Dataset: AIrice (GitHub, HuyHoang2912/AI_Final). Classes: gao lut rice, huyet rong rice, lai sua rice, long lai rice, lut bac rice, lut dien bien rice, lut do rice, lut trang rice, nep cam rice, nep sap rice, ngoc troi rice, tam rice, tam thom rice, thom my rice, thom go cong rice.

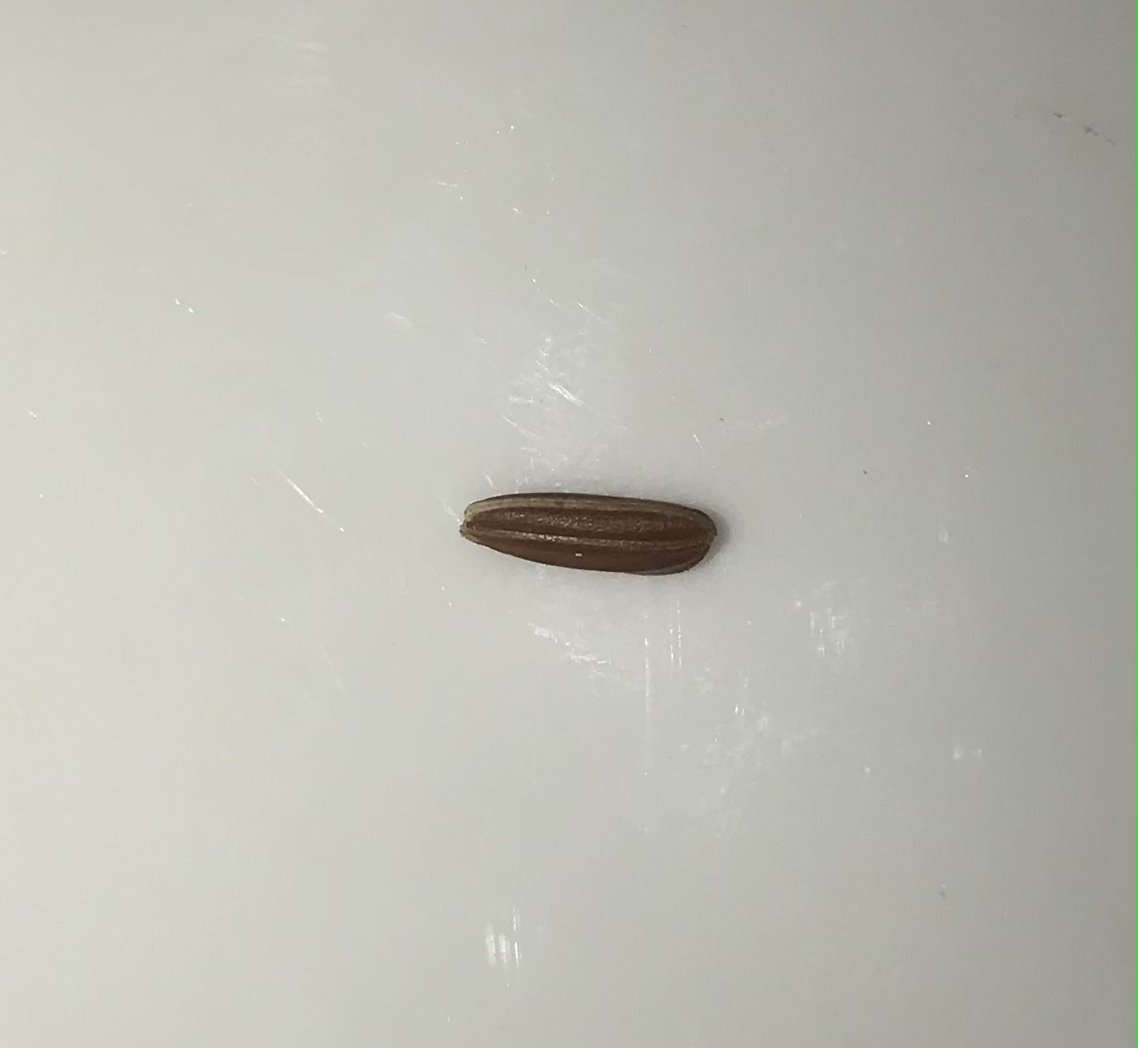
Label: lut do rice

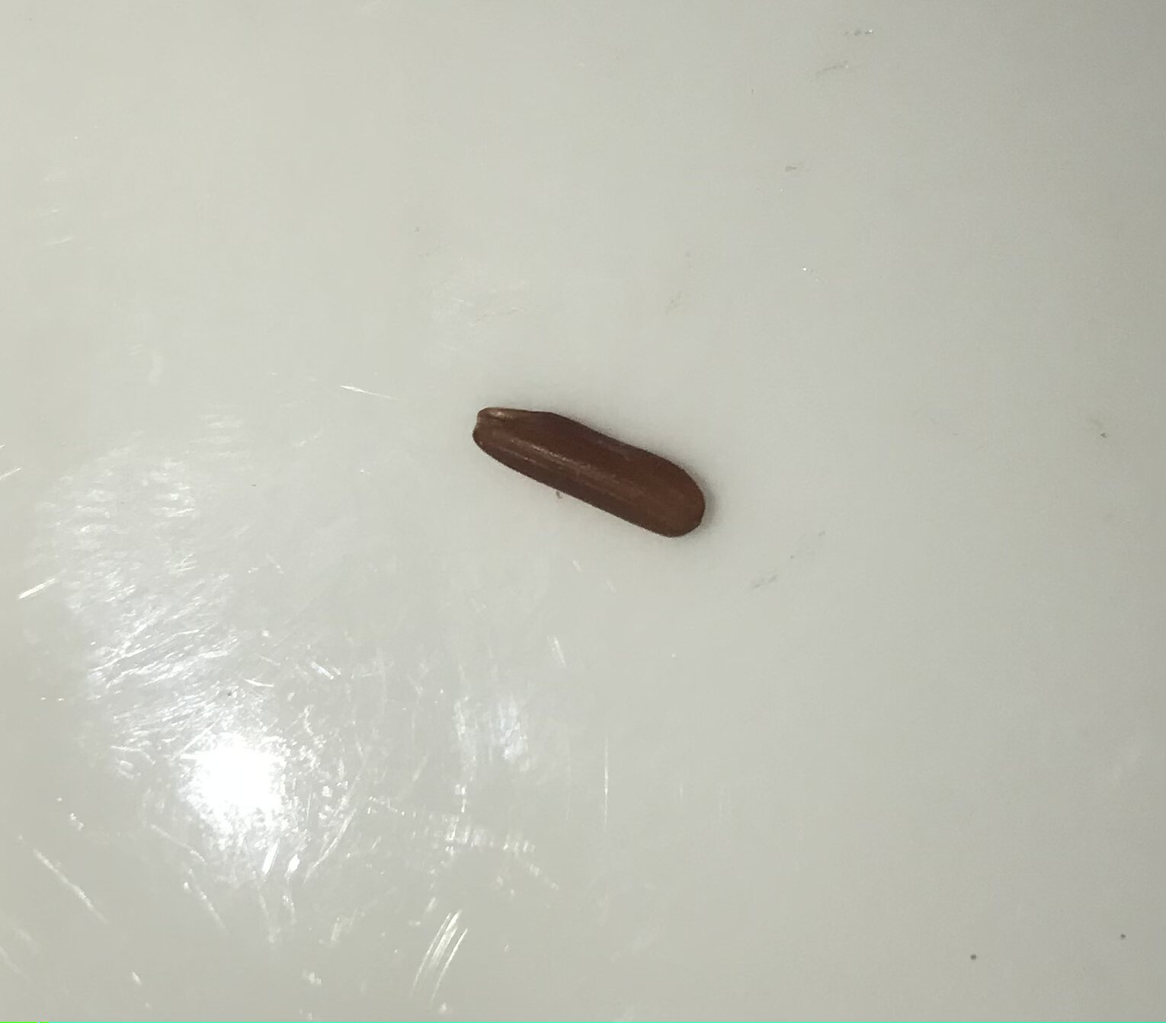
Label: huyet rong rice

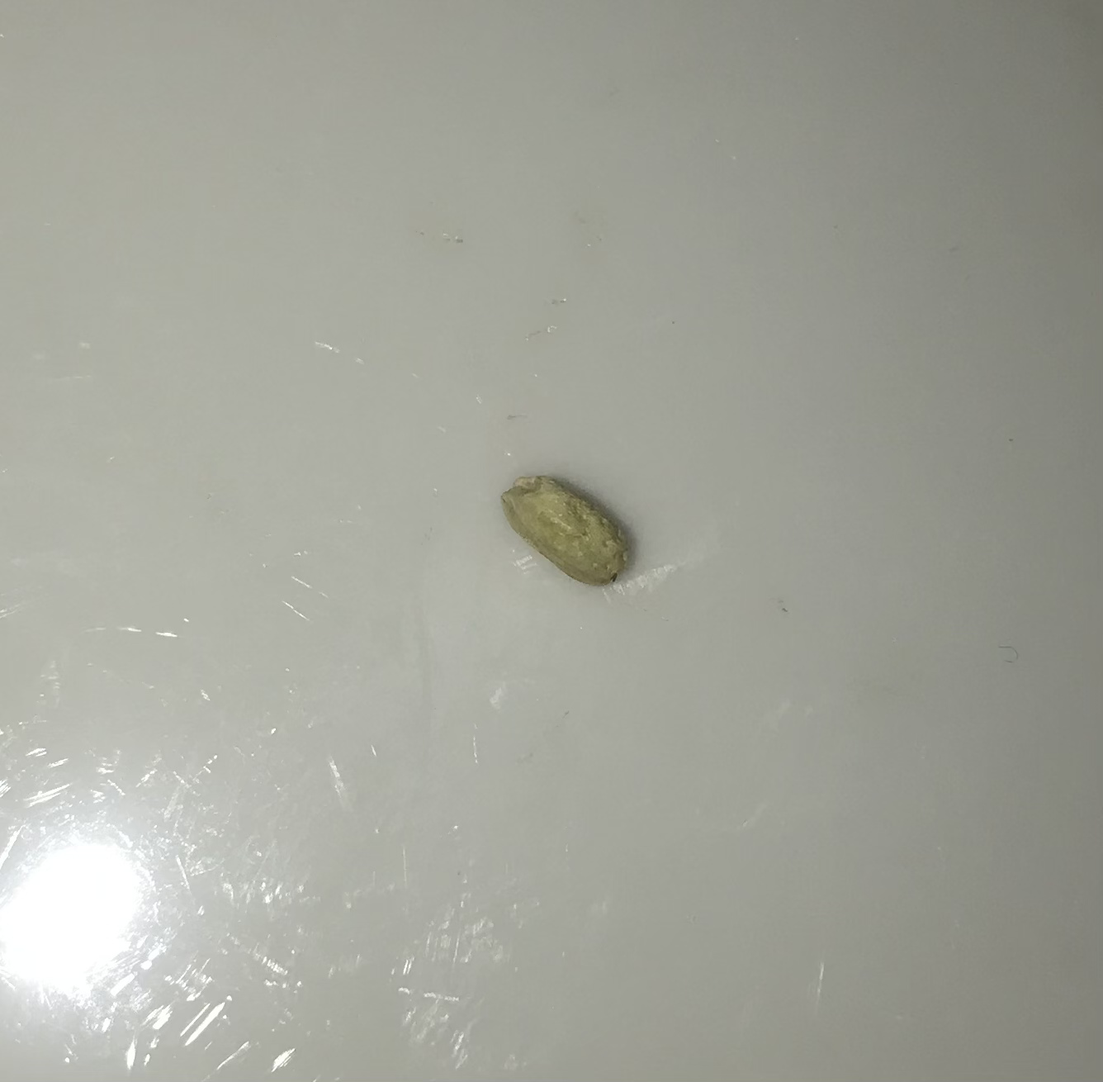
Label: lut bac rice

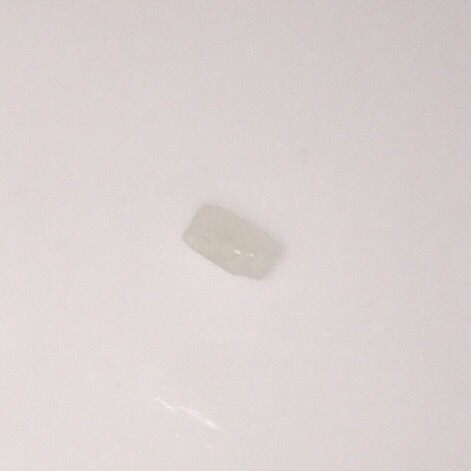
Label: tam rice

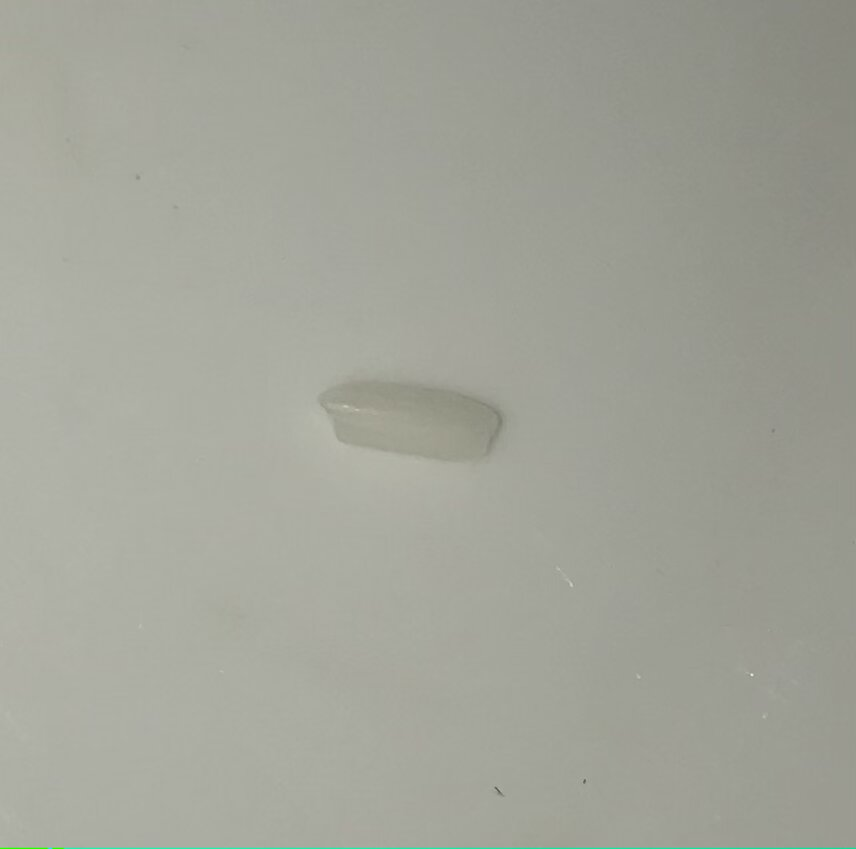
Label: lai sua rice

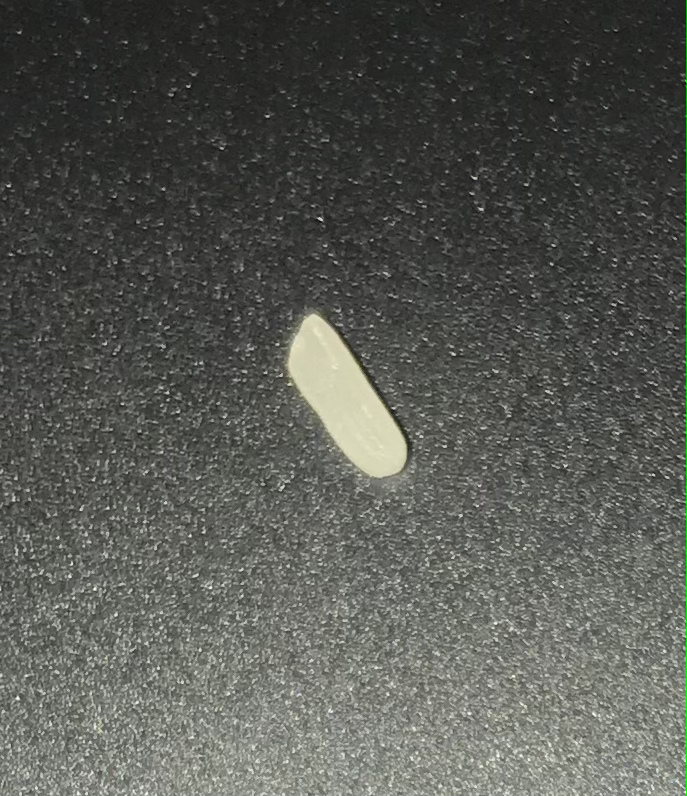
Label: tam thom rice
